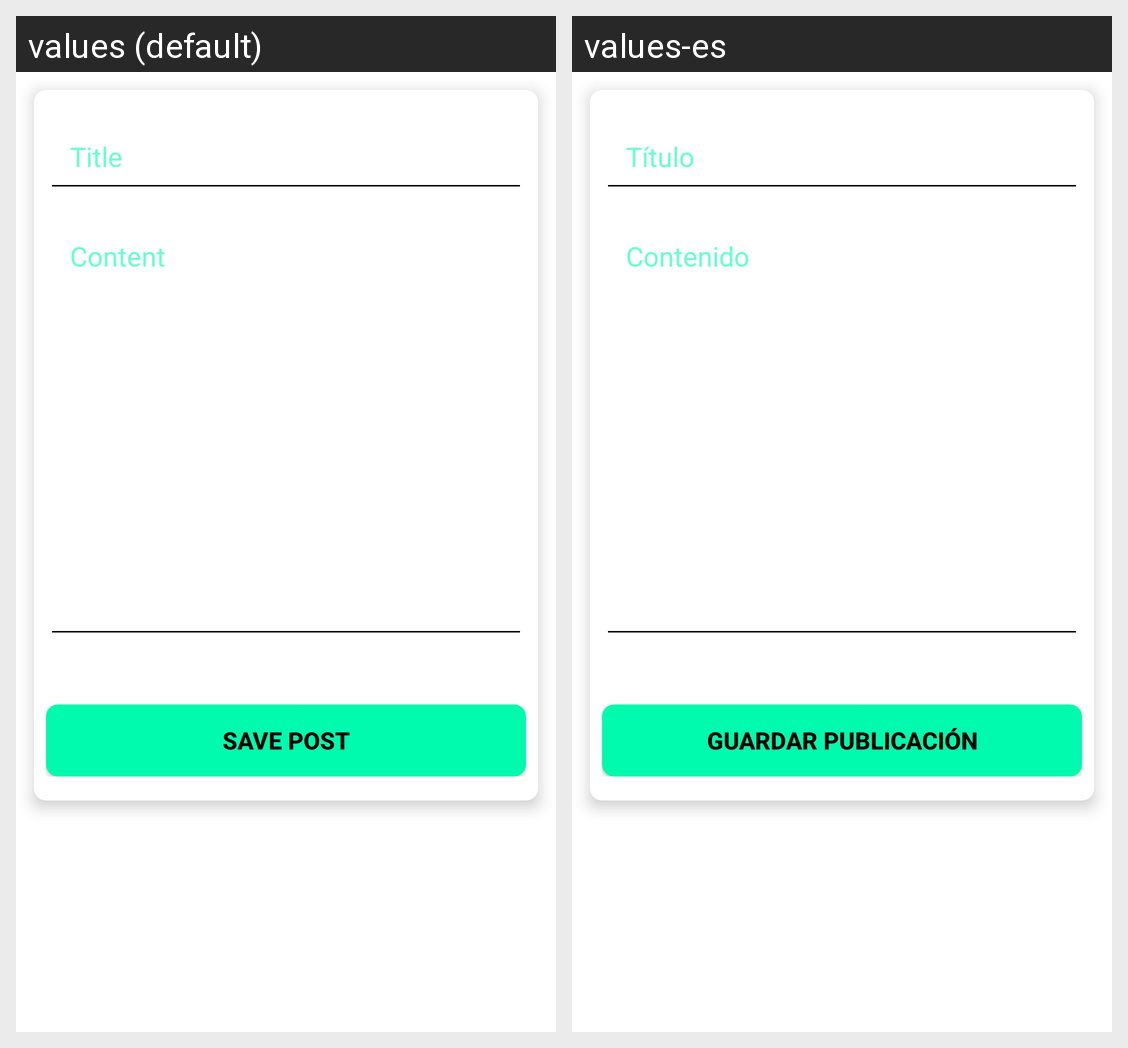

Strings drawn on this Android screen and how each of the app's shown locales translates them:
Android screen res/layout/fragment_add_publication.xml rendered under 2 locales, left to right: values (default), values-es. Device: Nexus 5 (rendered at 1080×1920; each locale shown at half size, 540×960, under a caption strip naming it); theme Base.Theme.Techie_talks.
Strings drawn on this screen, with the default value and each locale's value (text and hints the layout hard-codes, and strings that could not be matched under every locale, appear in the picture but are not listed):

post_title
  values: Title
  values-es: Título

post_content
  values: Content
  values-es: Contenido

save_post
  values: Save Post
  values-es: Guardar Publicación
